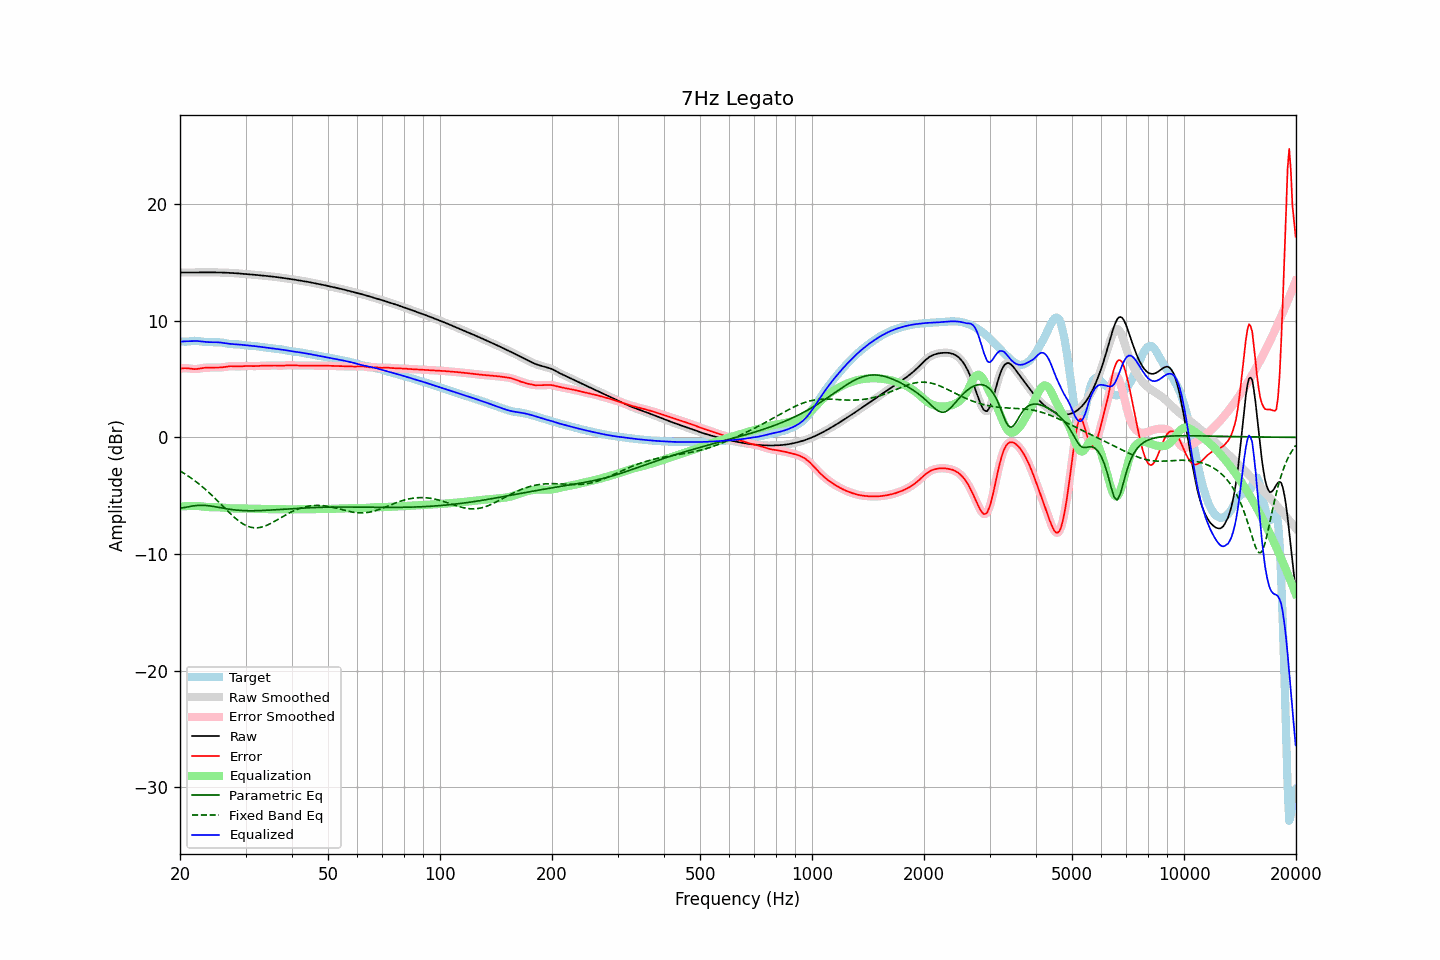

Data behind this chart, as committed beside it:
frequency, raw, error, smoothed, error_smoothed, equalization, parametric_eq, fixed_band_eq, equalized_raw, equalized_smoothed, target
20.00, 14.13, 5.89, 14.13, 5.88, -5.93, -6.08, -2.88, 8.20, 8.20, 8.24
20.20, 14.13, 5.90, 14.13, 5.91, -5.92, -6.06, -2.96, 8.21, 8.21, 8.23
20.40, 14.13, 5.92, 14.13, 5.92, -5.91, -6.03, -3.04, 8.22, 8.22, 8.21
20.61, 14.13, 5.93, 14.13, 5.93, -5.90, -6.00, -3.13, 8.23, 8.23, 8.20
20.81, 14.13, 5.93, 14.13, 5.93, -5.89, -5.97, -3.21, 8.24, 8.24, 8.20
21.02, 14.13, 5.92, 14.13, 5.92, -5.89, -5.95, -3.30, 8.24, 8.24, 8.21
21.23, 14.13, 5.90, 14.13, 5.90, -5.89, -5.92, -3.40, 8.24, 8.24, 8.23
21.44, 14.13, 5.88, 14.13, 5.88, -5.88, -5.90, -3.49, 8.25, 8.25, 8.25
21.66, 14.13, 5.86, 14.13, 5.86, -5.88, -5.88, -3.59, 8.26, 8.26, 8.27
21.87, 14.13, 5.85, 14.13, 5.85, -5.87, -5.86, -3.69, 8.26, 8.26, 8.28
22.09, 14.13, 5.86, 14.13, 5.86, -5.87, -5.84, -3.80, 8.26, 8.26, 8.28
22.31, 14.14, 5.87, 14.14, 5.87, -5.88, -5.83, -3.91, 8.25, 8.25, 8.26
22.54, 14.14, 5.89, 14.14, 5.89, -5.89, -5.83, -4.01, 8.24, 8.24, 8.25
22.76, 14.14, 5.92, 14.14, 5.92, -5.91, -5.82, -4.13, 8.23, 8.23, 8.22
22.99, 14.14, 5.94, 14.14, 5.94, -5.93, -5.82, -4.24, 8.21, 8.21, 8.20
23.22, 14.14, 5.96, 14.14, 5.96, -5.95, -5.83, -4.36, 8.19, 8.19, 8.18
23.45, 14.14, 5.97, 14.14, 5.97, -5.96, -5.84, -4.48, 8.18, 8.18, 8.17
23.69, 14.14, 5.98, 14.14, 5.98, -5.97, -5.85, -4.61, 8.17, 8.17, 8.16
23.92, 14.14, 5.98, 14.14, 5.98, -5.98, -5.86, -4.73, 8.16, 8.16, 8.16
24.16, 14.14, 5.98, 14.14, 5.98, -5.98, -5.88, -4.86, 8.16, 8.16, 8.16
24.40, 14.14, 5.98, 14.14, 5.98, -5.98, -5.90, -4.99, 8.16, 8.16, 8.16
24.65, 14.14, 5.98, 14.14, 5.98, -5.98, -5.92, -5.12, 8.16, 8.16, 8.16
24.89, 14.14, 5.98, 14.14, 5.98, -5.98, -5.95, -5.26, 8.16, 8.16, 8.16
25.14, 14.14, 5.98, 14.14, 5.98, -5.98, -5.97, -5.39, 8.15, 8.15, 8.15
25.39, 14.13, 5.98, 14.13, 5.98, -5.99, -6.00, -5.53, 8.15, 8.15, 8.15
25.65, 14.13, 5.99, 14.13, 5.99, -6.00, -6.03, -5.67, 8.13, 8.13, 8.14
25.91, 14.13, 6.00, 14.13, 6.00, -6.01, -6.05, -5.81, 8.12, 8.12, 8.13
26.16, 14.12, 6.02, 14.12, 6.02, -6.03, -6.08, -5.95, 8.10, 8.10, 8.11
26.43, 14.12, 6.04, 14.12, 6.04, -6.04, -6.10, -6.08, 8.07, 8.07, 8.08
26.69, 14.11, 6.06, 14.11, 6.06, -6.06, -6.12, -6.22, 8.05, 8.05, 8.05
26.96, 14.11, 6.09, 14.11, 6.08, -6.07, -6.15, -6.36, 8.03, 8.03, 8.02
27.23, 14.10, 6.10, 14.10, 6.10, -6.08, -6.17, -6.49, 8.02, 8.02, 8.00
27.50, 14.09, 6.10, 14.09, 6.10, -6.09, -6.19, -6.62, 8.00, 8.00, 7.99
27.77, 14.08, 6.10, 14.08, 6.10, -6.09, -6.20, -6.75, 7.99, 7.99, 7.99
28.05, 14.07, 6.09, 14.07, 6.09, -6.09, -6.22, -6.88, 7.98, 7.98, 7.98
28.33, 14.07, 6.08, 14.07, 6.08, -6.09, -6.23, -6.99, 7.97, 7.97, 7.98
28.62, 14.06, 6.08, 14.06, 6.08, -6.09, -6.25, -7.11, 7.96, 7.96, 7.98
28.90, 14.04, 6.08, 14.04, 6.08, -6.09, -6.26, -7.21, 7.95, 7.95, 7.96
29.19, 14.03, 6.09, 14.03, 6.09, -6.09, -6.27, -7.31, 7.94, 7.94, 7.94
29.48, 14.02, 6.10, 14.02, 6.10, -6.10, -6.27, -7.40, 7.92, 7.92, 7.92
29.78, 14.01, 6.11, 14.01, 6.11, -6.10, -6.28, -7.48, 7.91, 7.91, 7.90
30.08, 14.00, 6.12, 14.00, 6.12, -6.11, -6.28, -7.55, 7.89, 7.89, 7.88
30.38, 13.99, 6.12, 13.99, 6.12, -6.11, -6.29, -7.61, 7.88, 7.88, 7.87
30.68, 13.98, 6.12, 13.98, 6.12, -6.11, -6.29, -7.66, 7.86, 7.86, 7.86
30.99, 13.96, 6.11, 13.96, 6.11, -6.11, -6.29, -7.70, 7.85, 7.85, 7.85
31.30, 13.95, 6.11, 13.95, 6.11, -6.11, -6.29, -7.73, 7.84, 7.84, 7.84
31.61, 13.94, 6.11, 13.94, 6.11, -6.11, -6.29, -7.75, 7.83, 7.83, 7.83
31.93, 13.93, 6.11, 13.93, 6.11, -6.12, -6.29, -7.76, 7.81, 7.81, 7.82
32.24, 13.92, 6.11, 13.92, 6.11, -6.12, -6.28, -7.75, 7.80, 7.80, 7.80
32.57, 13.90, 6.12, 13.90, 6.12, -6.12, -6.28, -7.74, 7.78, 7.78, 7.78
32.89, 13.89, 6.13, 13.89, 6.13, -6.13, -6.27, -7.72, 7.76, 7.76, 7.75
33.22, 13.88, 6.14, 13.88, 6.14, -6.14, -6.27, -7.68, 7.74, 7.74, 7.73
33.55, 13.86, 6.15, 13.86, 6.15, -6.14, -6.26, -7.64, 7.72, 7.72, 7.71
33.89, 13.85, 6.15, 13.85, 6.15, -6.15, -6.26, -7.59, 7.70, 7.70, 7.70
34.23, 13.84, 6.15, 13.84, 6.15, -6.15, -6.25, -7.54, 7.68, 7.68, 7.69
34.57, 13.82, 6.15, 13.82, 6.15, -6.15, -6.24, -7.47, 7.67, 7.67, 7.67
34.92, 13.81, 6.15, 13.81, 6.15, -6.15, -6.23, -7.41, 7.65, 7.65, 7.66
35.27, 13.79, 6.15, 13.79, 6.15, -6.15, -6.22, -7.34, 7.64, 7.64, 7.64
35.62, 13.77, 6.16, 13.77, 6.16, -6.15, -6.22, -7.26, 7.62, 7.62, 7.62
35.97, 13.76, 6.16, 13.76, 6.16, -6.15, -6.21, -7.18, 7.61, 7.61, 7.60
... 635 more rows
